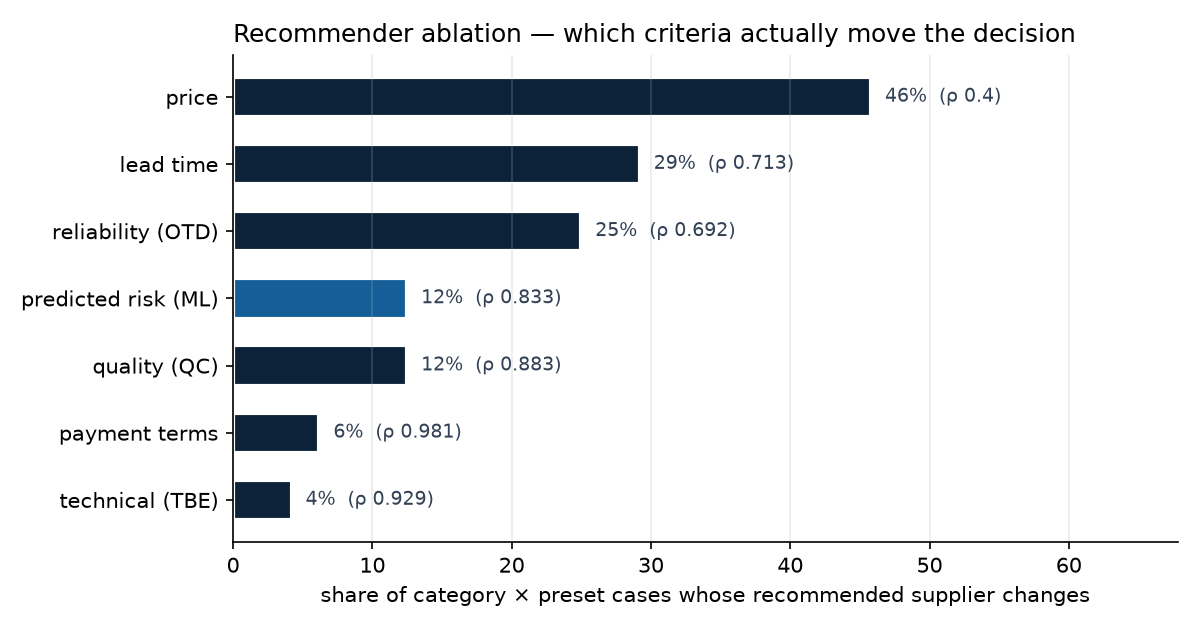

Source data for this figure (header and first rows):
category, preset, removed, weight_removed, n_candidates, winner_full, winner_ablated, winner_changed, top3_overlap, spearman
steel, balanced, technical, 0.15, 5, SUP-IST, SUP-IST, 0, 1.0, 1.0
steel, balanced, price, 0.2, 5, SUP-IST, SUP-GPI, 1, 1.0, 0.5
steel, balanced, lead_time, 0.1, 5, SUP-IST, SUP-IST, 0, 1.0, 0.8
steel, balanced, reliability, 0.2, 5, SUP-IST, SUP-IST, 0, 1.0, 1.0
steel, balanced, quality, 0.1, 5, SUP-IST, SUP-TAC, 1, 1.0, 0.6
steel, balanced, terms, 0.05, 5, SUP-IST, SUP-TAC, 1, 1.0, 0.9
steel, balanced, ml_risk, 0.2, 5, SUP-IST, SUP-TAC, 1, 1.0, 0.8
steel, cost_focused, technical, 0.1, 5, SUP-IST, SUP-IST, 0, 1.0, 1.0
steel, cost_focused, price, 0.4, 5, SUP-IST, SUP-GPI, 1, 0.6667, 0.2
steel, cost_focused, lead_time, 0.05, 5, SUP-IST, SUP-IST, 0, 1.0, 1.0
steel, cost_focused, reliability, 0.15, 5, SUP-IST, SUP-IST, 0, 1.0, 0.8
steel, cost_focused, quality, 0.1, 5, SUP-IST, SUP-IST, 0, 1.0, 1.0
steel, cost_focused, terms, 0.1, 5, SUP-IST, SUP-IST, 0, 1.0, 1.0
steel, cost_focused, ml_risk, 0.1, 5, SUP-IST, SUP-IST, 0, 1.0, 0.9
steel, schedule_focused, technical, 0.1, 5, SUP-TAC, SUP-TAC, 0, 1.0, 1.0
steel, schedule_focused, price, 0.1, 5, SUP-TAC, SUP-TAC, 0, 1.0, 0.9
steel, schedule_focused, lead_time, 0.25, 5, SUP-TAC, SUP-GPI, 1, 1.0, 0.5
steel, schedule_focused, reliability, 0.25, 5, SUP-TAC, SUP-TAC, 0, 0.6667, 0.7
steel, schedule_focused, quality, 0.05, 5, SUP-TAC, SUP-TAC, 0, 1.0, 0.9
steel, schedule_focused, ml_risk, 0.25, 5, SUP-TAC, SUP-TAC, 0, 1.0, 1.0
electrical, balanced, technical, 0.15, 3, SUP-SEL, SUP-SEL, 0, 1.0, 1.0
electrical, balanced, price, 0.2, 3, SUP-SEL, SUP-LYS, 1, 1.0, 0.5
electrical, balanced, lead_time, 0.1, 3, SUP-SEL, SUP-LYS, 1, 1.0, 0.5
electrical, balanced, reliability, 0.2, 3, SUP-SEL, SUP-SEL, 0, 1.0, 1.0
electrical, balanced, quality, 0.1, 3, SUP-SEL, SUP-LYS, 1, 1.0, 0.5
electrical, balanced, terms, 0.05, 3, SUP-SEL, SUP-SEL, 0, 1.0, 1.0
electrical, balanced, ml_risk, 0.2, 3, SUP-SEL, SUP-SEL, 0, 1.0, 1.0
electrical, cost_focused, technical, 0.1, 3, SUP-SEL, SUP-CNE, 1, 1.0, 0.5
electrical, cost_focused, price, 0.4, 3, SUP-SEL, SUP-LYS, 1, 1.0, -0.5
electrical, cost_focused, lead_time, 0.05, 3, SUP-SEL, SUP-CNE, 1, 1.0, 0.5
electrical, cost_focused, reliability, 0.15, 3, SUP-SEL, SUP-CNE, 1, 1.0, 0.5
electrical, cost_focused, quality, 0.1, 3, SUP-SEL, SUP-SEL, 0, 1.0, 0.5
electrical, cost_focused, terms, 0.1, 3, SUP-SEL, SUP-SEL, 0, 1.0, 1.0
electrical, cost_focused, ml_risk, 0.1, 3, SUP-SEL, SUP-CNE, 1, 1.0, 0.5
electrical, schedule_focused, technical, 0.1, 3, SUP-SEL, SUP-SEL, 0, 1.0, 1.0
electrical, schedule_focused, price, 0.1, 3, SUP-SEL, SUP-SEL, 0, 1.0, 1.0
electrical, schedule_focused, lead_time, 0.25, 3, SUP-SEL, SUP-LYS, 1, 1.0, 0.5
electrical, schedule_focused, reliability, 0.25, 3, SUP-SEL, SUP-SEL, 0, 1.0, 1.0
electrical, schedule_focused, quality, 0.05, 3, SUP-SEL, SUP-SEL, 0, 1.0, 1.0
electrical, schedule_focused, ml_risk, 0.25, 3, SUP-SEL, SUP-SEL, 0, 1.0, 1.0
instrumentation, balanced, technical, 0.15, 4, SUP-SEL, SUP-SEL, 0, 1.0, 0.8
instrumentation, balanced, price, 0.2, 4, SUP-SEL, SUP-LYS, 1, 1.0, 0.2
instrumentation, balanced, lead_time, 0.1, 4, SUP-SEL, SUP-SEL, 0, 1.0, 0.8
instrumentation, balanced, reliability, 0.2, 4, SUP-SEL, SUP-MVI, 1, 0.6667, 0.6
instrumentation, balanced, quality, 0.1, 4, SUP-SEL, SUP-SEL, 0, 1.0, 0.8
instrumentation, balanced, terms, 0.05, 4, SUP-SEL, SUP-SEL, 0, 1.0, 1.0
instrumentation, balanced, ml_risk, 0.2, 4, SUP-SEL, SUP-SEL, 0, 0.6667, 0.2
instrumentation, cost_focused, technical, 0.1, 4, SUP-SEL, SUP-SEL, 0, 1.0, 1.0
instrumentation, cost_focused, price, 0.4, 4, SUP-SEL, SUP-LYS, 1, 0.6667, -0.8
instrumentation, cost_focused, lead_time, 0.05, 4, SUP-SEL, SUP-SEL, 0, 1.0, 1.0
instrumentation, cost_focused, reliability, 0.15, 4, SUP-SEL, SUP-SEL, 0, 1.0, 1.0
instrumentation, cost_focused, quality, 0.1, 4, SUP-SEL, SUP-SEL, 0, 1.0, 1.0
instrumentation, cost_focused, terms, 0.1, 4, SUP-SEL, SUP-SEL, 0, 1.0, 1.0
instrumentation, cost_focused, ml_risk, 0.1, 4, SUP-SEL, SUP-SEL, 0, 1.0, 1.0
instrumentation, schedule_focused, technical, 0.1, 4, SUP-SEL, SUP-SEL, 0, 1.0, 1.0
instrumentation, schedule_focused, price, 0.1, 4, SUP-SEL, SUP-SEL, 0, 1.0, 1.0
instrumentation, schedule_focused, lead_time, 0.25, 4, SUP-SEL, SUP-LYS, 1, 1.0, 0.8
instrumentation, schedule_focused, reliability, 0.25, 4, SUP-SEL, SUP-SEL, 0, 1.0, 0.8
instrumentation, schedule_focused, quality, 0.05, 4, SUP-SEL, SUP-SEL, 0, 1.0, 1.0
instrumentation, schedule_focused, ml_risk, 0.25, 4, SUP-SEL, SUP-SEL, 0, 0.6667, 0.8
... 100 more rows
